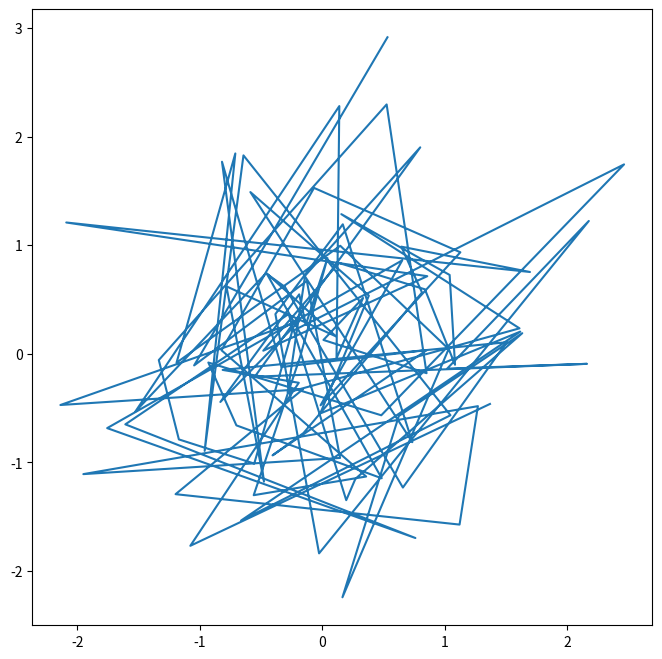
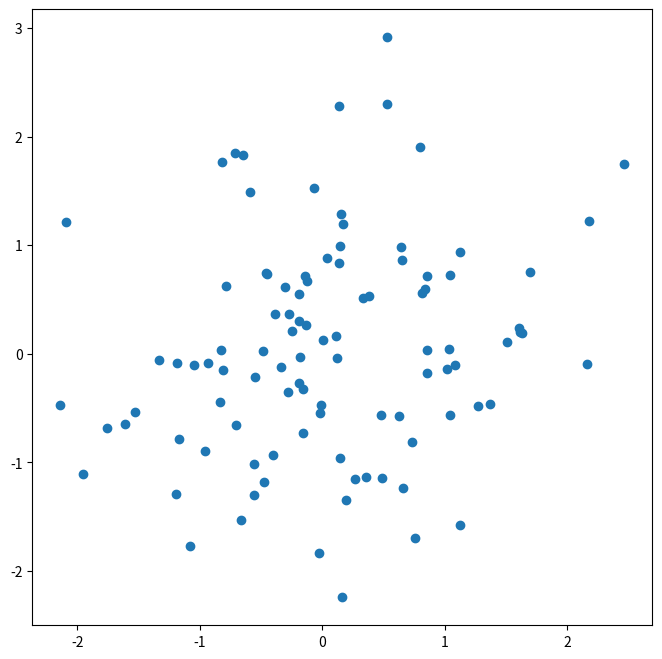
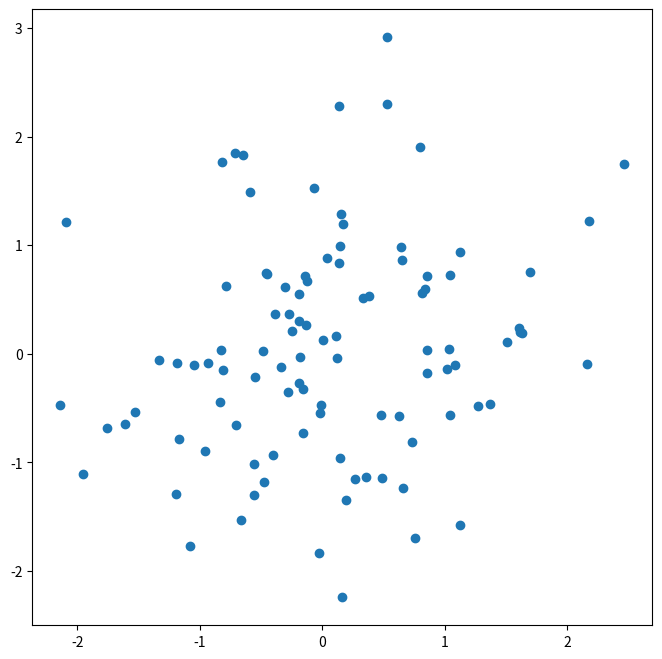
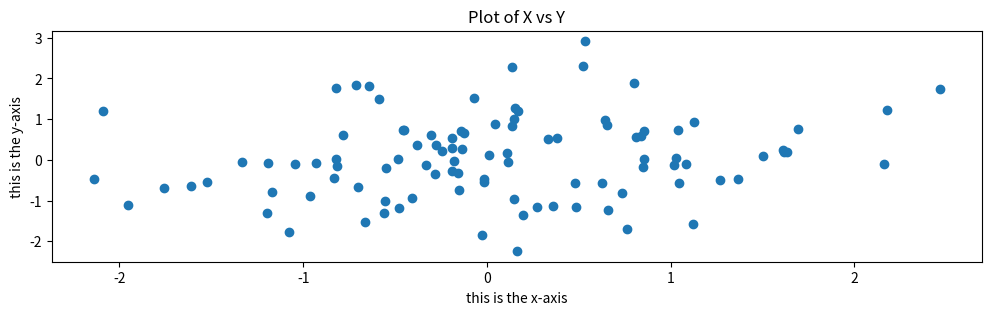
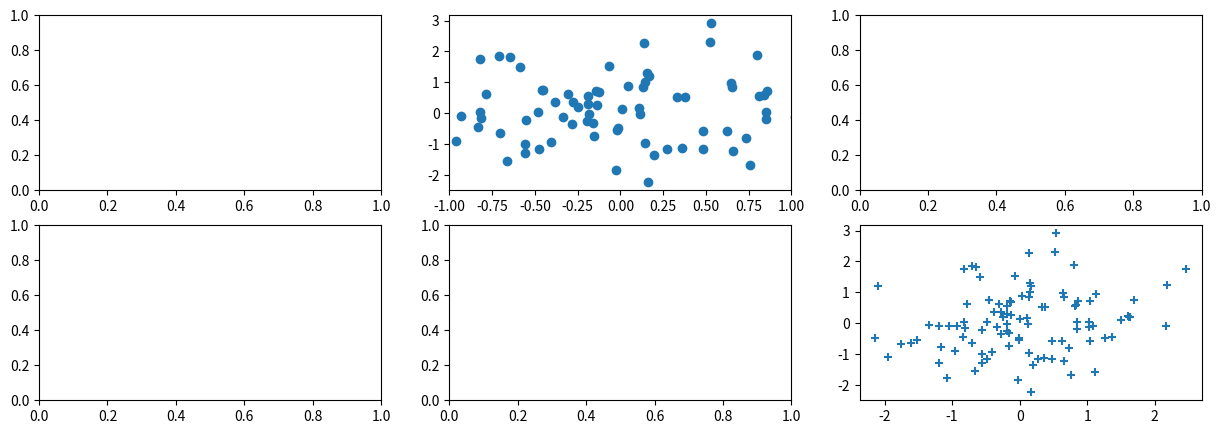
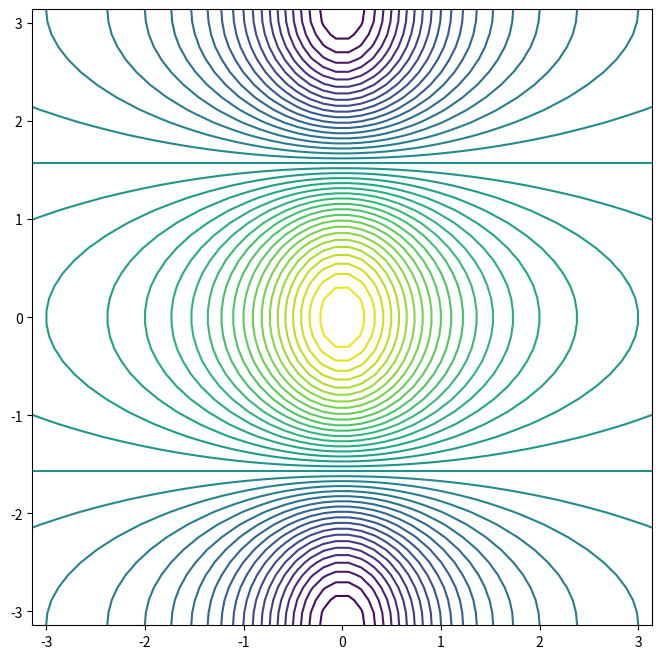
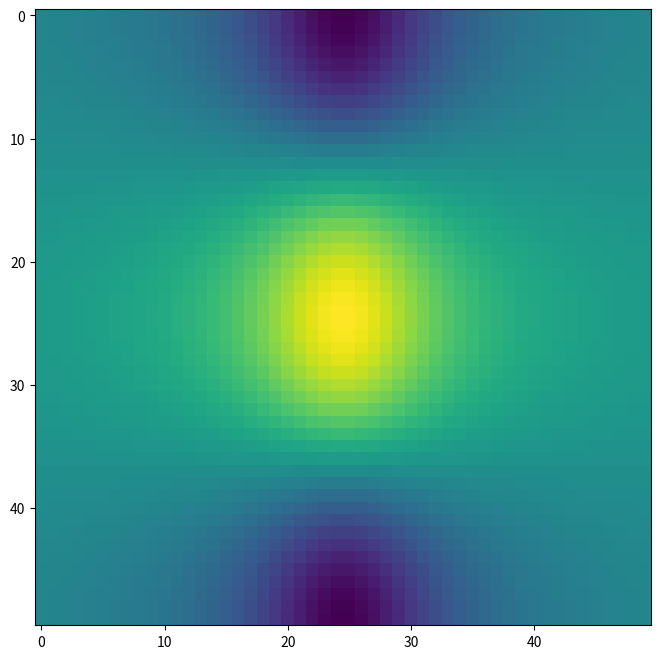

The script that saved these images, in order:
#%%

import numpy as np

# Arrays erstellen
a = np.array([1, 2, 3])
b = np.array([4, 5, 6])
print("[1, 2, 3] + [4, 5, 6] ergibt:", a+b)

# Informationen über ein Array abrufen und ein Array verändern
c = np.array([[1, 2], [3, 4]])
print("Array:\n", c,
      "\nDimensionen:", c.ndim,
      "\nDatentyp:", c.dtype,
      "\nShape:", c.shape,
      "\nSumme:", c.sum(),
      "\nAndere Möglichkeit einer Summe:", np.sum(c),
      "\nReshaped:", c.reshape(1, 4),
      "\nTransposed:\n", c.T,
      "\nQuadratwurzel:\n", np.sqrt(c),
      "\nQuadrate:\n", c**2)

# Stastische Informationen über die Zahlen in einem Array abrufen
rng = np.random.default_rng(3)
print("Random seed initialisiert") # Statt np.random.normal() nutzen wir rng.normal(), um einen festen Seed zu haben
d = rng.normal(size=50) # Normalverteilungskurve!
print("Array mit 50 Items, Durchschnitt 0 und Standardabweichung von 1:\n", d,
      "\nMean:", np.mean(d),                # 50: 0.0248,   100: -0.0617
      "\nStandard Deviation:", np.std(d),   # 50: 1.0920,   100: 1.0663
      "\nVariance:", np.var(d))             # 50: 1.1925,   100: 1.1370
e = d + rng.normal(loc=50, scale=1, size=50)
print("Zweites Array: Durchschnitt 50 und Standardabweichung 1 dazuaddiert:", e,
      "\nMean:", e.mean(),                  # 50: 49.8764,  100: 50.0966
      "\nStandard Deviation:", e.std(),     # 50: 1.5866,   100: 1.4832
      "\nVariance:", e.var())               # 50: 2.5174,   100: 2.1999
print("Korrelations-Koeffizient:\n", np.corrcoef(d, e)) # Gibt an, ob die beiden Matrizen (nur!) linear voneinander abhängig sind (1: vollständig positiv linear, -1: vollständig negativ linear)
f = rng.standard_normal((10, 3))
print("Durchschnitt der drei Spalten:", f.mean(0),
      "\nDurchschnitt der 10 Reihen:", f.mean(1))

# %%
# Visualizations
from matplotlib.pyplot import subplots
g = rng.standard_normal(100)
h = rng.standard_normal(100)
fig, ax = subplots(figsize=(8, 8))
ax.plot(g, h); # Line Plot, the default
# %%
fig, ax = subplots(figsize=(8, 8))
ax.plot(g, h, 'o') # Scatter Plot
fig.savefig("scatterplot.jpg", dpi=100)
# %%
fig, ax = subplots(figsize=(8, 8))
ax.scatter(g, h, marker='o') # also a Scatter Plot

# %%
# Change visualization
fig, ax = subplots(figsize=(8, 8))
ax.scatter(g, h, marker='o')
ax.set_xlabel("this is the x-axis")
ax.set_ylabel("this is the y-axis")
ax.set_title("Plot of X vs Y")
fig.set_size_inches(12,3)

# %%
# Create several plots and change them
fig, axes = subplots(nrows=2, ncols=3, figsize=(15, 5))
axes[0,1].plot(g, h, 'o')
axes[1,2].scatter(g, h, marker='+')
axes[0,1].set_xlim([-1,1])

# %%
# Creating a contour plot
fig, ax = subplots(figsize=(8, 8))
i = np.linspace(-np.pi, np.pi, 50)
j = i
k = np.multiply.outer(np.cos(j), 1 / (1 + i**2))
print(k)
ax.contour(i, j, k, levels = 45)

# %%
# Creating a heatmap
fig, ax = subplots(figsize=(8, 8))
ax.imshow(k)

# %%
# Sequences and slicing
l = np.linspace(start=0, stop=10, num=11) # useful for when you know the number of samples
print("Sequence of numbers, start is 0, stop is 10 (included), with 11 numbers generated between them (default of numbers is 50):\n", l)
m = np.arange(0, 10) # useful for when you know the step size
print("Sequence of numbers between 0 and 10 (excluded) (default step is 1)\n", m)
m = m.reshape(2, 5)
print("Reshaped array:\n", m,
      "\nSelecting first row and second column:\n", m[0,1],
      "\nSelecting 1st and 2nd row:\n", m[[0,1]],
      "\nSelecting second and fourth column:\n", m[:,[1,3]],
      "\nSelecting a submatrix with specific values:\n", m[[0,1]][:,[2,3,4]],
      "\nAlternative way of creating submatrices using intermediate meshes:\n", m[np.ix_([0,1], [2,3,4])],
      "\nAlternative way of creating submatrices using slices:\n", m[0:2:1,2:5:1])
# Slices work but lists don't, since numpy uses lists and slices differently

# %%
# Booleans and Arrays
n = np.zeros(m.shape[0], bool)
n[[0,1]] = True
print("Array n with as many elements as the row number from m:", n,
      "\nCheck if each element of n is the same as [1,1]:", np.all(n == np.array([1,1])),
      "\nCheck if any element of n is the same as [0,1]:", np.any(n == np.array([0,1])),
      "\nRetrieve all rows according to n:\n", m[n],
      "\nRetrieve all columns according to [0,1,0,1,0]:\n", m[np.array([0,1,0,1,0])])
o = np.zeros(m.shape[1], bool)
o[[2,3]] = True
idx_bool = np.ix_(n, o)
print("Selecting submatrices again using meshes:\n", m[idx_bool])
idx_mixed = np.ix_([0,1],o)
print("The same, but with a different way of creating the mesh:\n", m[idx_bool])

# %%
# Loading data